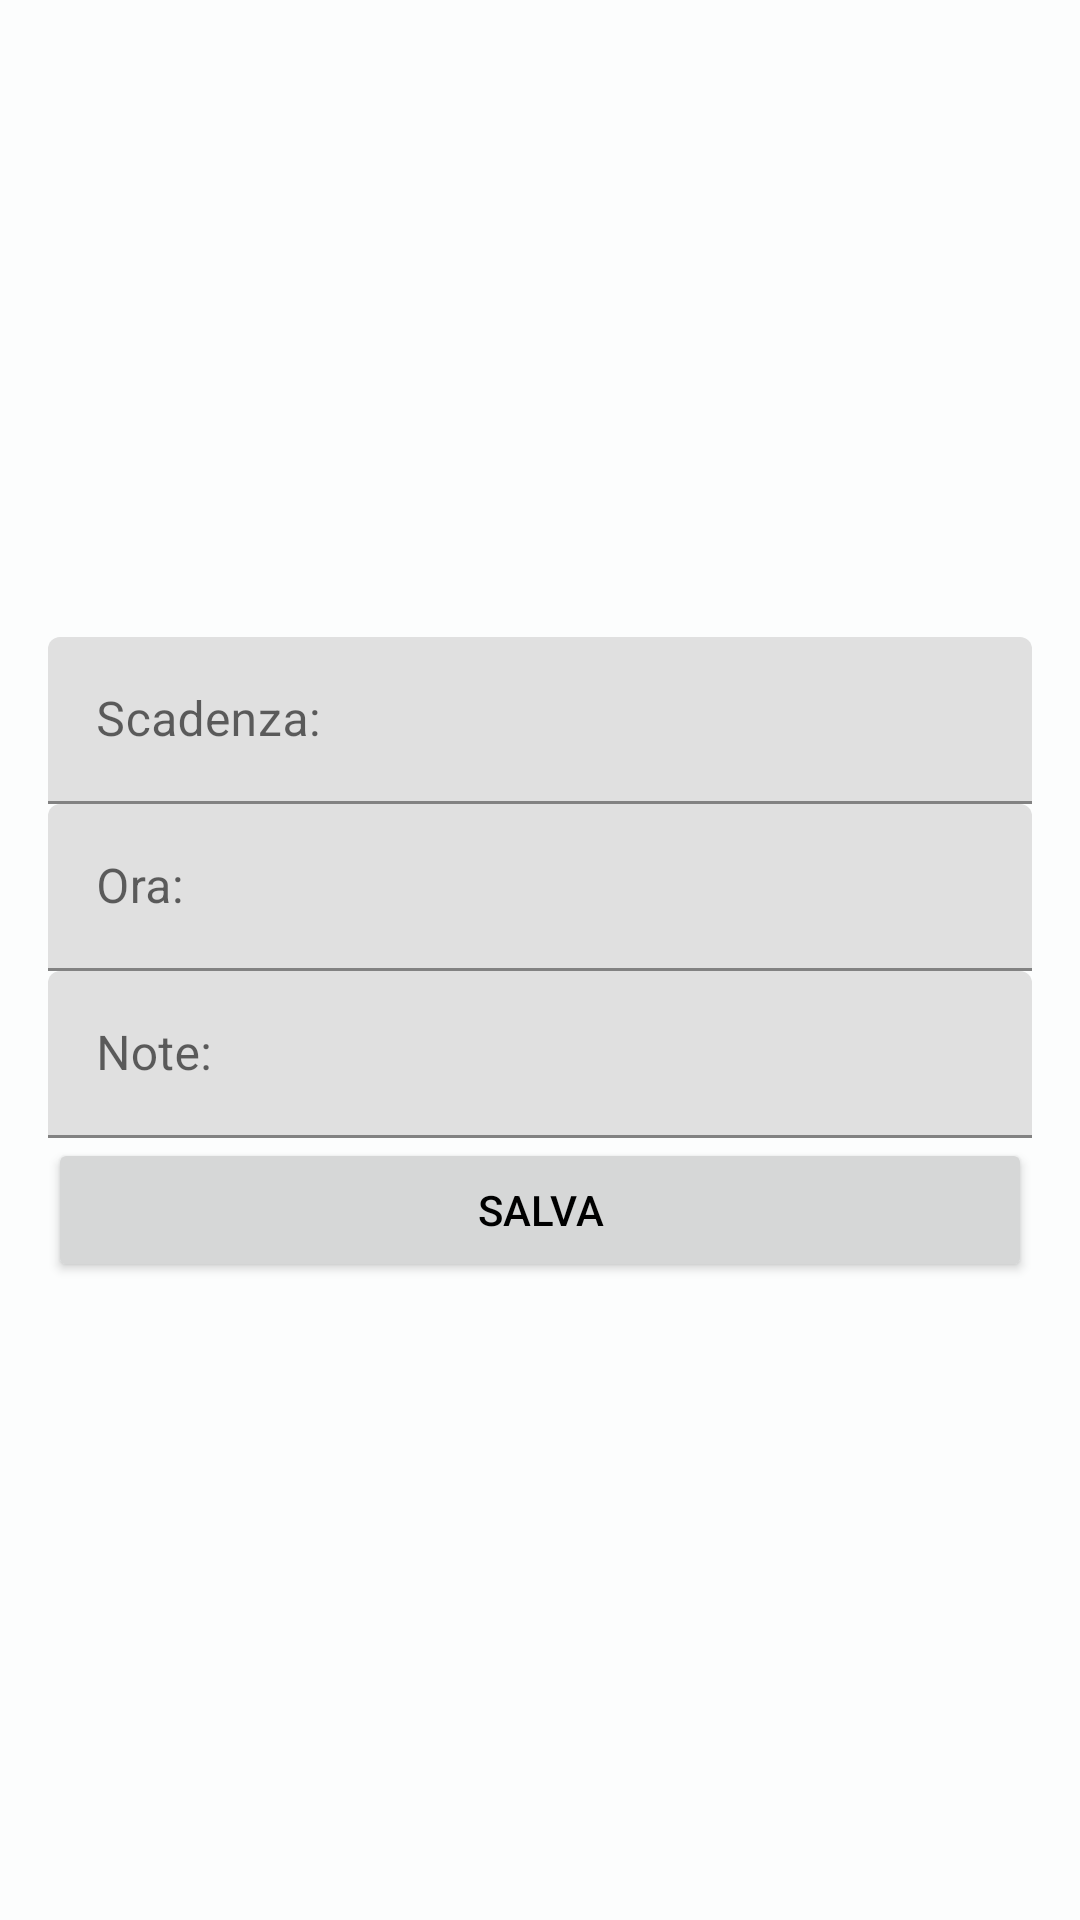

Here is an Android app screen rendered from its layout file. Give the layout XML and the strings, colors and styles it references.
<!-- AndroidManifest.xml: application theme Theme.TimeWise -->
<!-- res/layout/add_event_deadline.xml -->
<?xml version="1.0" encoding="utf-8"?>
<ScrollView xmlns:android="http://schemas.android.com/apk/res/android"
    android:layout_width="match_parent"
    android:layout_height="match_parent"
    android:fillViewport="true">

    <LinearLayout
        android:layout_width="match_parent"
        android:layout_height="wrap_content"
        android:background="?attr/colorPrimaryVariant"
        android:gravity="center"
        android:orientation="vertical"
        android:padding="16dp">

        <com.google.android.material.textfield.TextInputLayout
            android:id="@+id/textInputLayoutName"
            android:layout_width="match_parent"
            android:layout_height="wrap_content"
            android:hint="@string/event_deadline_1">

            <com.google.android.material.textfield.TextInputEditText
                android:id="@+id/editTextName"
                android:layout_width="match_parent"
                android:layout_height="wrap_content"
                android:inputType="text"
                android:maxLines="1"
                android:textColor="?attr/android:textColor" />

        </com.google.android.material.textfield.TextInputLayout>

        <com.google.android.material.textfield.TextInputLayout
            android:id="@+id/textInputLayoutTime"
            android:layout_width="match_parent"
            android:layout_height="wrap_content"
            android:hint="@string/event_deadline_2">

            <com.google.android.material.textfield.TextInputEditText
                android:id="@+id/editTextTime"
                android:layout_width="match_parent"
                android:layout_height="wrap_content"
                android:cursorVisible="false"
                android:focusable="false"
                android:inputType="none"
                android:maxLines="1"
                android:textColor="?attr/android:textColor" />

        </com.google.android.material.textfield.TextInputLayout>

        <com.google.android.material.textfield.TextInputLayout
            android:id="@+id/textInputLayoutDescription"
            android:layout_width="match_parent"
            android:layout_height="wrap_content"
            android:hint="@string/event_deadline_3">

            <com.google.android.material.textfield.TextInputEditText
                android:id="@+id/editTextDescription"
                android:layout_width="match_parent"
                android:layout_height="wrap_content"
                android:inputType="text"
                android:maxLines="1"
                android:textColor="?attr/android:textColor" />

        </com.google.android.material.textfield.TextInputLayout>

        <Button
            android:id="@+id/buttonSave"
            android:layout_width="match_parent"
            android:layout_height="wrap_content"
            android:text="@string/accept"
            android:textColor="?attr/android:textColor" />

    </LinearLayout>
</ScrollView>
<!-- resources referenced by this layout -->
<resources>
  <string name="accept">Salva</string>
  <string name="event_deadline_1">Scadenza:</string>
  <string name="event_deadline_2">Ora:</string>
  <string name="event_deadline_3">Note:</string>
  <style name="Theme.TimeWise" parent="Theme.MaterialComponents.DayNight.DarkActionBar">
          
          <item name="colorPrimary">@color/theme_green</item>
          <item name="colorPrimaryVariant">@color/theme_category</item>
          <item name="colorOnPrimary">@color/theme_light</item>
          
          <item name="colorSecondary">@color/lime</item>
          <item name="colorSecondaryVariant">@color/theme_green</item>
          <item name="colorOnSecondary">@color/gray</item>
          <item name="colorOnTertiary">@color/white</item>
          <item name="colorTertiary">@color/white</item>
          <item name="android:textColor">@color/black</item>
          <item name="android:textColorSecondary">@color/black</item>
          <item name="android:textColorTertiary">@color/gray</item>
          
          <item name="android:statusBarColor">?attr/colorPrimary</item>
          
          <item name="android:navigationBarColor">@color/theme_category</item>
      </style>
  <color name="theme_green">#A1A0A0</color>
  <color name="theme_category">#FCFDFD </color>
  <color name="theme_light">#DDE1E0  </color>
  <color name="lime">#19FF8B</color>
  <color name="gray">#888</color>
  <color name="white">#FFFFFF</color>
  <color name="black">#FF000000</color>
</resources>
